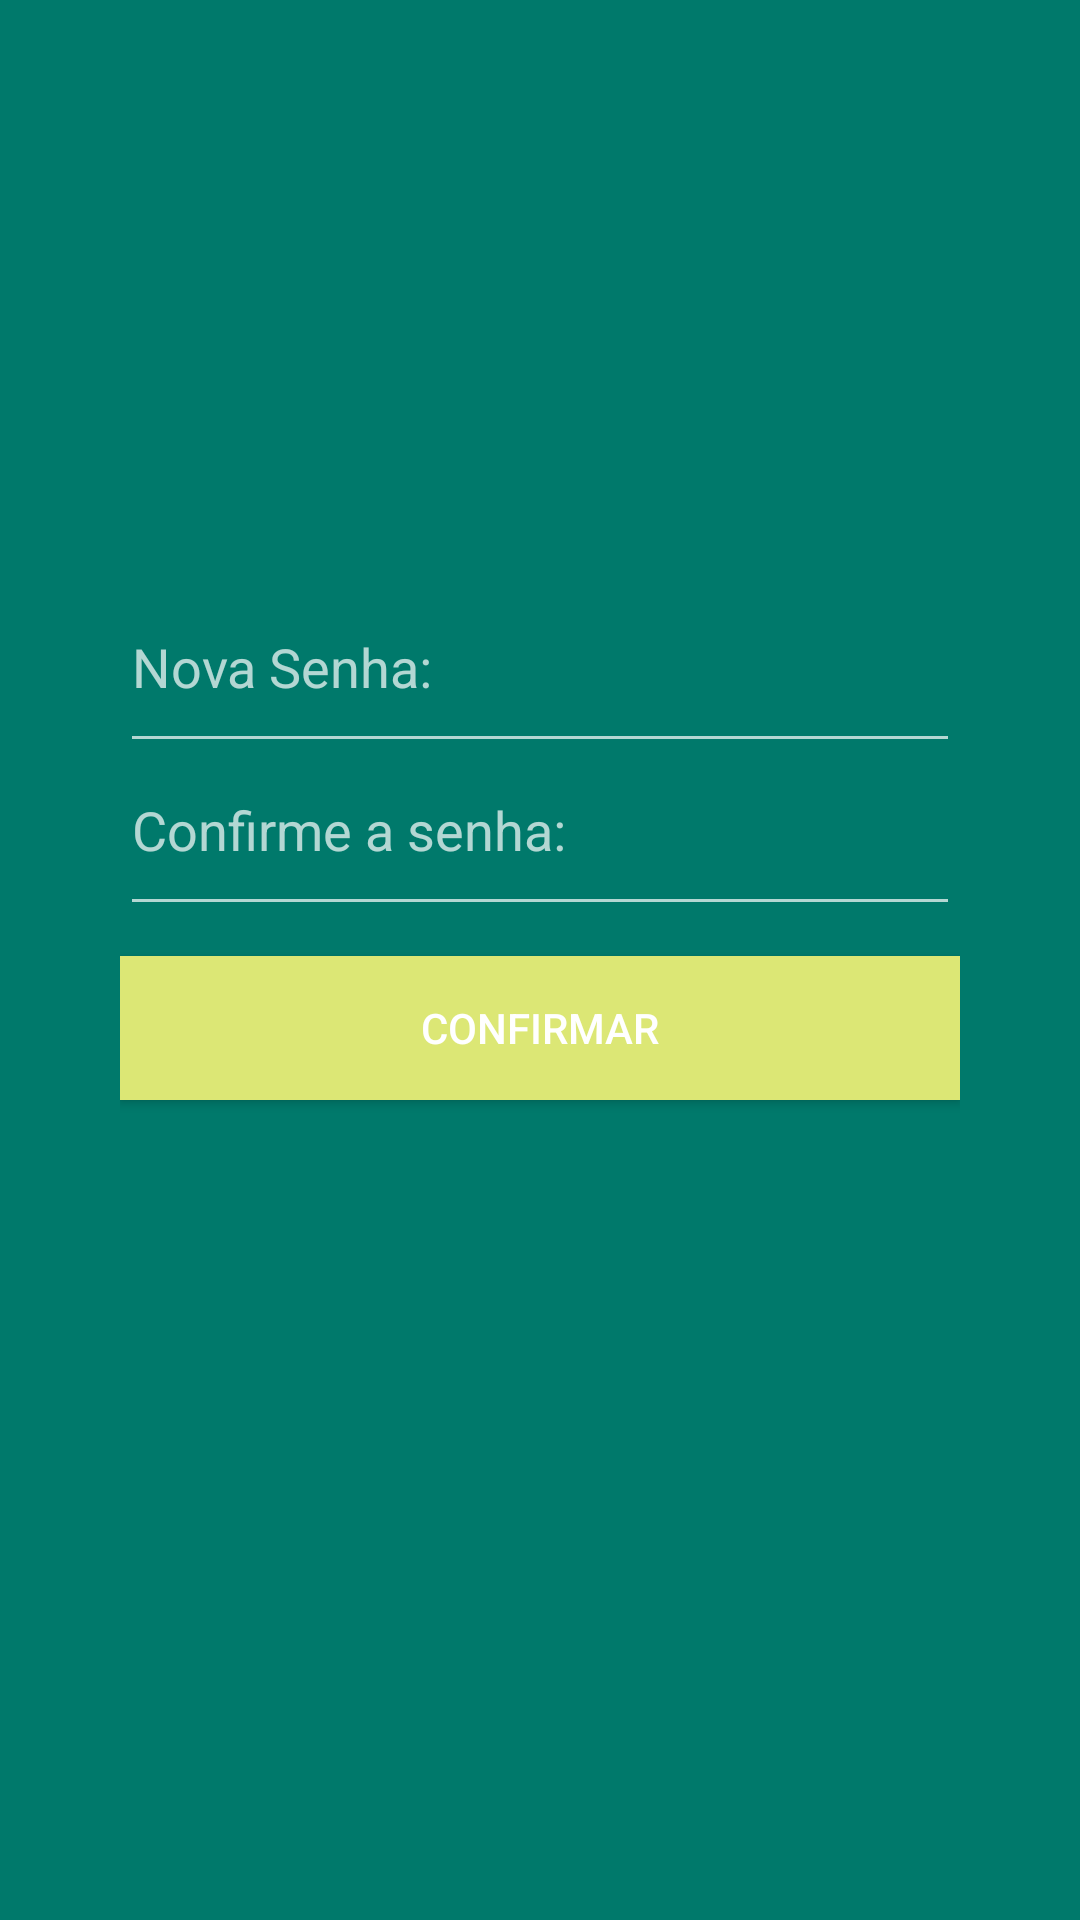

Reconstruct the res/layout file that produces this screen, plus the resources it refers to.
<!-- AndroidManifest.xml: activity theme Theme.AppCompat.NoActionBar -->
<!-- res/layout/activity_alterar_senha.xml -->
<?xml version="1.0" encoding="utf-8"?>
<LinearLayout xmlns:android="http://schemas.android.com/apk/res/android"
    xmlns:tools="http://schemas.android.com/tools"
    android:id="@+id/activity_login"
    android:layout_width="match_parent"
    android:layout_height="match_parent"
    android:padding="@dimen/activity_login_padding"
    android:orientation="vertical"
    android:background="@color/colorPrimary"
    tools:context="app.consultas.com.br.appconsultas.LoginActivity">

    <ImageView
        android:layout_width="100dp"
        android:layout_height="100dp"
        android:layout_gravity="center"
        android:layout_marginTop="@dimen/icone_login_margin_top"
        android:layout_marginBottom="@dimen/icone_login_margin_bottom"
        android:src="@drawable/icone_alterar_senha"/>

    
        
        
        
        
        

    <EditText
        android:layout_width="match_parent"
        android:layout_height="wrap_content"
        android:id="@+id/edtNovaSenha"
        android:inputType="textPassword"
        android:hint="@string/txt_nova_senha"
        android:paddingBottom="20dp"/>

    
        
        
        
        
        
        

    <EditText
        android:layout_width="match_parent"
        android:layout_height="wrap_content"
        android:id="@+id/edtConfirmaSenha"
        android:inputType="textPassword"
        android:hint="@string/txt_confirma_senha"
        android:paddingBottom="20dp"/>

    <Button
        android:layout_width="match_parent"
        android:layout_height="wrap_content"
        android:background="@color/colorAccent"
        android:text="@string/btn_alterar_senha"
        android:textColor="@color/colorWhite"
        android:layout_marginTop="@dimen/btn_login_margin_top"
        android:id="@+id/btnAlterarSenha"/>

</LinearLayout>
<!-- resources referenced by this layout -->
<resources>
  <color name="colorAccent">#DCE775</color>
  <color name="colorPrimary">#00796B</color>
  <color name="colorWhite">#FFF</color>
  <dimen name="activity_login_padding">40dp</dimen>
  <dimen name="btn_login_margin_top">10dp</dimen>
  <dimen name="icone_login_margin_bottom">20dp</dimen>
  <dimen name="icone_login_margin_top">40dp</dimen>
  <dimen name="txt_login_size">20sp</dimen>
  <dimen name="txt_senha_size">20sp</dimen>
  <string name="btn_alterar_senha">Confirmar</string>
  <string name="txt_confirma_senha">Confirme a senha:</string>
  <string name="txt_nova_senha">Nova Senha:</string>
</resources>
